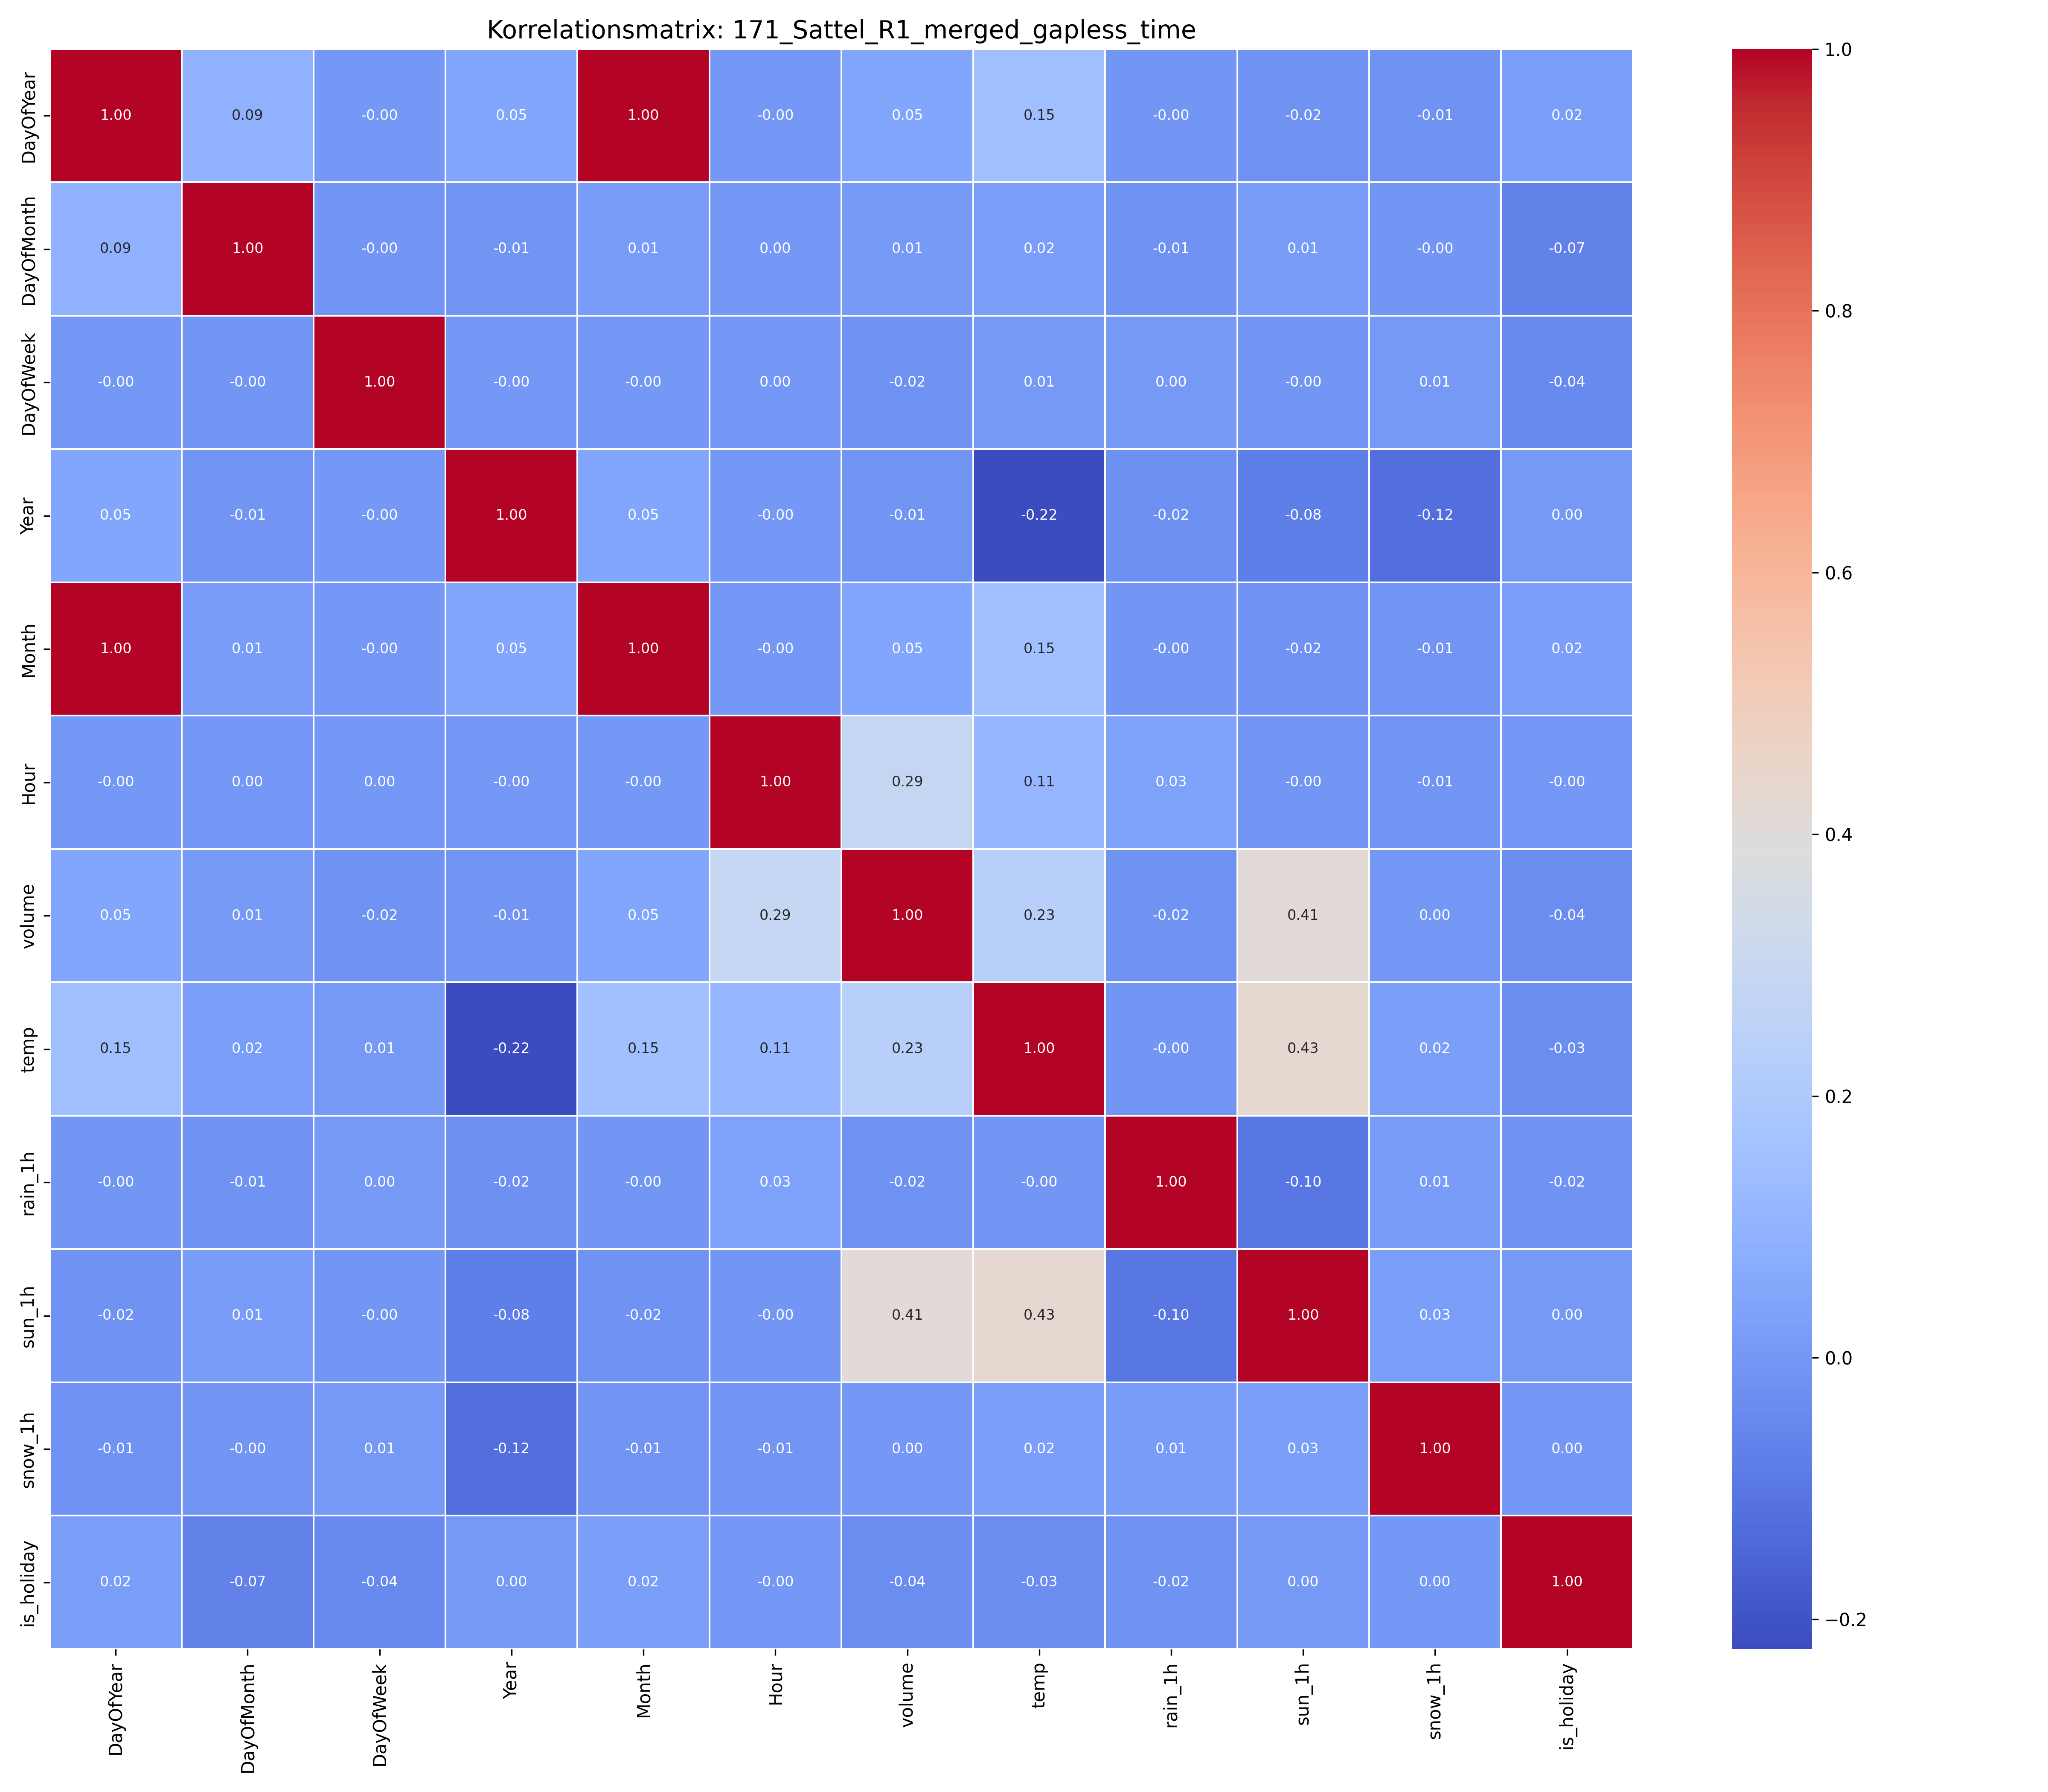

Data behind this chart, as committed beside it:
, DayOfYear, DayOfMonth, DayOfWeek, Year, Month, Hour, volume, temp, rain_1h, sun_1h, snow_1h, is_holiday
DayOfYear, 1.0, 0.0916, -0.0007851, 0.04678, 0.9969, -0.0001153, 0.04807, 0.1489, -0.004295, -0.01954, -0.01253, 0.01637
DayOfMonth, 0.0916, 1.0, -0.004254, -0.008816, 0.01358, 0.0001898, 0.007252, 0.01965, -0.01317, 0.01356, -0.004673, -0.06951
DayOfWeek, -0.0007851, -0.004254, 1.0, -0.00214, -0.0004453, 0.0002261, -0.02042, 0.005098, 0.002297, -0.004856, 0.005267, -0.0437
Year, 0.04678, -0.008816, -0.00214, 1.0, 0.04651, -4.748666465366829e-05, -0.009841, -0.2227, -0.02314, -0.0782, -0.1234, 0.002761
Month, 0.9969, 0.01358, -0.0004453, 0.04651, 1.0, -0.0001292, 0.048, 0.1508, -0.00324, -0.01949, -0.01216, 0.02201
Hour, -0.0001153, 0.0001898, 0.0002261, -4.748666465366829e-05, -0.0001292, 1.0, 0.2858, 0.1122, 0.03159, -0.004299, -0.01088, -3.057368087315005e-05
volume, 0.04807, 0.007252, -0.02042, -0.009841, 0.048, 0.2858, 1.0, 0.2345, -0.01768, 0.4119, 0.0007967, -0.03592
temp, 0.1489, 0.01965, 0.005098, -0.2227, 0.1508, 0.1122, 0.2345, 1.0, -0.004919, 0.4305, 0.02154, -0.03237
rain_1h, -0.004295, -0.01317, 0.002297, -0.02314, -0.00324, 0.03159, -0.01768, -0.004919, 1.0, -0.1021, 0.0129, -0.01601
sun_1h, -0.01954, 0.01356, -0.004856, -0.0782, -0.01949, -0.004299, 0.4119, 0.4305, -0.1021, 1.0, 0.0255, 0.002182
snow_1h, -0.01253, -0.004673, 0.005267, -0.1234, -0.01216, -0.01088, 0.0007967, 0.02154, 0.0129, 0.0255, 1.0, 0.0007615
is_holiday, 0.01637, -0.06951, -0.0437, 0.002761, 0.02201, -3.057368087315005e-05, -0.03592, -0.03237, -0.01601, 0.002182, 0.0007615, 1.0
